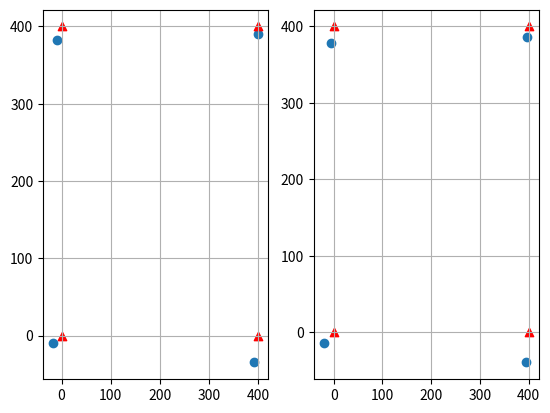

The matplotlib source for this figure:
#!/usr/bin/env python3

import numpy as np
import math
import random
import matplotlib.pyplot as plt

def skew(vector):
    return np.array([[0, -vector[2], vector[1]],
                     [vector[2], 0, -vector[0]],
                     [-vector[1], vector[0], 0]])

eps = 1E-8
def rectify(R12, t12_1, uv1_c, uv2_c, new_K1, new_K2):
    e1 = t12_1 / np.linalg.norm(t12_1)
    e2 = np.cross(np.array([0, 0, 1]), e1)
    # e2 = np.cross(e1, np.array([0, 0, 1]))
    e2 = e2 / np.linalg.norm(e2)
    e3 = np.cross(e1, e2)
    R_1_rect = np.stack([e1, e2, e3], axis=1)
    R_rect_1 = np.transpose(R_1_rect)
    uv1_rect_c = R_rect_1.dot(uv1_c)
    uv1_rect_c = uv1_rect_c / uv1_rect_c[2]
    uv1_rect = new_K1.dot(uv1_rect_c)
    uv1_rect = uv1_rect / uv1_rect[2]
    uv2_rect_c = R_rect_1.dot(R12).dot(uv2_c)
    uv2_rect_c = uv2_rect_c / uv2_rect_c[2]
    uv2_rect = new_K2.dot(uv2_rect_c)
    uv2_rect = uv2_rect / uv2_rect[2]
    return (R_1_rect, uv1_rect_c, uv2_rect_c, uv1_rect, uv2_rect)

def triangulate(T_1, T_2, uv1_rect, uv2_rect):
    r1 = uv1_rect[0]*T_1[2, :] - T_1[0, :]
    r2 = uv1_rect[1]*T_1[2, :]- T_1[1, :]
    r3 = uv2_rect[0]*T_2[2, :] - T_2[0, :]
    r4 = uv2_rect[1]*T_2[2, :]- T_2[1, :]
    A = np.stack((r1,r2,r3,r4), axis=0)
    [u, s, vt] = np.linalg.svd(A)
    p_3d = vt[3, :] / vt[3,3]
    return p_3d[0:3]

K1 = np.array([[98, 0, 199],
              [0, 98, 198],
              [0, 0, 1]])
K1inv = np.linalg.inv(K1)
K2 = np.array([[102, 0, 198],
              [0, 102, 199],
              [0, 0, 1]])

K2inv = np.linalg.inv(K2)
t12_1 = np.array([0.5, 0.01, 0.01])
theta = 0.5 / 180. * math.pi
c = math.cos(theta)
s = math.sin(theta)
R12 = np.array([[1, 0, 0],
                [0, c, -s],
                [0, s, c]]).dot(
                    np.array([[c, s, 0],
                              [-s, c, 0],
                              [0, 0, 1]])).dot(
                                  np.array([[c, -s, 0],
                                            [s, c, 0],
                                            [0, 0, 1]]))
P0 = np.array([1, 1, 10])

uv1 = K1.dot(P0)
normalized_uv1 = uv1 / uv1[2]
uv1_c = K1inv.dot(normalized_uv1)
uv1_c = uv1_c / uv1_c[2]

P1 = np.transpose(R12).dot(P0) - np.transpose(R12).dot(t12_1)
# assert((R12.dot(P1)+t12_1 == P0).all())

uv2 = K2.dot(P1)
normalized_uv2 = uv2 / uv2[2]
uv2_c = K2inv.dot(normalized_uv2)
uv2_c = uv2_c / uv2_c[2]

E = skew(t12_1).dot(R12)
epipolar_line_1 = E.dot(uv2_c)
assert(uv1_c.dot(epipolar_line_1) < eps)

T_1 = np.zeros((3,4))
T_1[0:3, 0:3] = K1.dot(np.eye(3))
T_1[0:3, 3] = K1.dot(np.array([0,0,0]))
T_2 = np.zeros((3,4))
T_2[0:3, 0:3] = K2.dot(np.transpose(R12))
T_2[0:3, 3] = K2.dot(-np.transpose(R12).dot(t12_1))
print(normalized_uv1, normalized_uv2)
P0_triangulated = triangulate(T_1, T_2, normalized_uv1, normalized_uv2)
print(P0, P0_triangulated)
print("=============")

# new K1 is not necessary same as K1
new_K1 = np.array([[100, 0, 180],
                   [0, 100, 180],
                   [0, 0, 1]])

# new K2 is not necessary same as K1, but you want Hx, Hy to be same as ones in new_K1
new_K2 = np.array([[100, 0, 180],
                   [0, 100, 180],
                   [0, 0, 1]])

(R_1_rect, uv1_rect_c, uv2_rect_c, uv1_rect, uv2_rect) = rectify(R12, t12_1, uv1_c, uv2_c, new_K1, new_K2)
T_1 = np.zeros((3,4))
T_1[0:3, 0:3] = new_K1.dot(np.transpose(R_1_rect))
T_1[0:3, 3] = new_K1.dot(np.array([0,0,0]))
T_2 = np.zeros((3,4))
T_2[0:3, 0:3] = new_K2.dot(np.transpose(R_1_rect))
T_2[0:3, 3] = new_K2.dot(-np.transpose(R_1_rect).dot(t12_1))
print(uv1_rect, uv2_rect)
P0_triangulated = triangulate(T_1, T_2, uv1_rect, uv2_rect)
print(P0, P0_triangulated)

uv1_xo = []
uv1_yo = []
uv2_xo = []
uv2_yo = []

uv1_x = []
uv1_y = []
uv2_x = []
uv2_y = []
for x in [0, 400]:
    for y in [0, 400]:
        uv1_c = K1inv.dot(np.array([x, y, 1]))
        uv1_c = uv1_c / uv1_c[2]
        uv2_c = K1inv.dot(np.array([x, y, 1]))
        uv2_c = uv2_c / uv2_c[2]
        (R_1_rect, uv1_rect_c, uv2_rect_c, uv1_rect, uv2_rect) = rectify(R12, t12_1, uv1_c, uv2_c, new_K1, new_K2)
        uv1_xo.append(x)
        uv1_yo.append(y)
        uv2_xo.append(x)
        uv2_yo.append(y)
        uv1_x.append(uv1_rect[0])
        uv1_y.append(uv1_rect[1])
        uv2_x.append(uv2_rect[0])
        uv2_y.append(uv2_rect[1])

plt.subplot(121)
plt.scatter(uv1_x, uv1_y, marker='o')
plt.scatter(uv1_xo, uv1_yo, marker='^', c='r')
plt.grid(True)
plt.subplot(122)
plt.scatter(uv2_x, uv2_y, marker='o')
plt.scatter(uv2_xo, uv2_yo, marker='^', c='r')
plt.grid(True)
plt.show()
